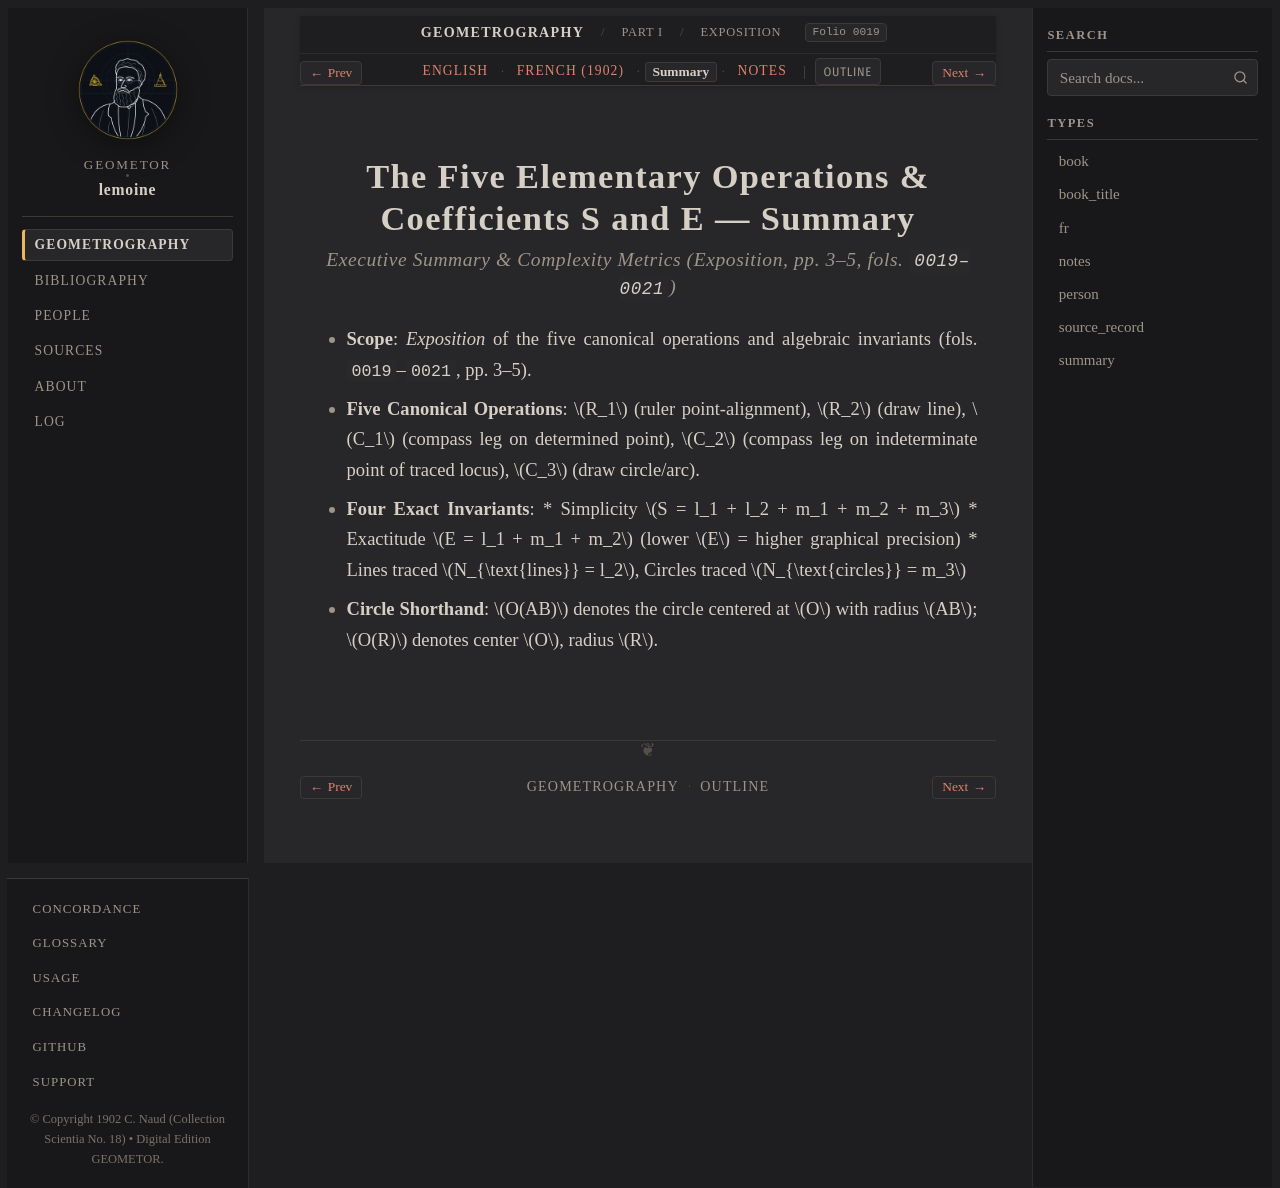

repository: geometor/lemoine · page: geometrographie/part_01_operations/02_five_operations/summary.html · generator: sphinx

:type: summary
:layout: book
:canonical_id: Exposition
:order: 2
:folio: 0019

.. _lemoine-02_five_operations-summary:

The Five Elementary Operations & Coefficients S and E — Summary
===============================================================

.. rubric:: Executive Summary & Complexity Metrics (Exposition, pp. 3–5, fols. ``0019–0021``)

.. folio:: 0019
   :page: pp. 3–5

* **Scope**: *Exposition* of the five canonical operations and algebraic invariants (fols. ``0019``–``0021``, pp. 3–5).
* **Five Canonical Operations**: :math:`R_1` (ruler point-alignment), :math:`R_2` (draw line), :math:`C_1` (compass leg on determined point), :math:`C_2` (compass leg on indeterminate point of traced locus), :math:`C_3` (draw circle/arc).
* **Four Exact Invariants**:
  * Simplicity :math:`S = l_1 + l_2 + m_1 + m_2 + m_3`
  * Exactitude :math:`E = l_1 + m_1 + m_2` (lower :math:`E` = higher graphical precision)
  * Lines traced :math:`N_{\text{lines}} = l_2`, Circles traced :math:`N_{\text{circles}} = m_3`
* **Circle Shorthand**: :math:`O(AB)` denotes the circle centered at :math:`O` with radius :math:`AB`; :math:`O(R)` denotes center :math:`O`, radius :math:`R`.
